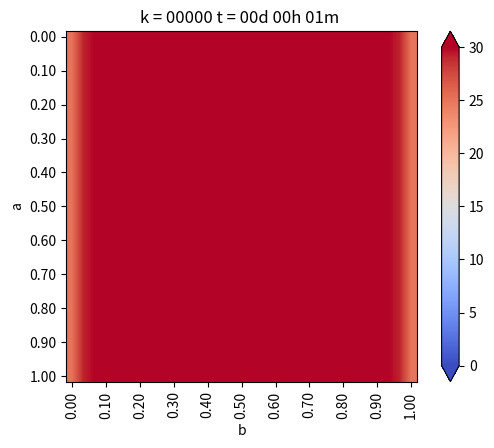

Source code (Python): (Note: this script raises an exception after producing the figure.)
# -*- coding: utf-8 -*-
"""
Created on Thu Nov  5 19:14:36 2020

[redacted]
"""
# -----------------------------------------
# CASO 5
# -----------------------------------------
from matplotlib.pylab import *
from matplotlib import cm


#Definiciones geométricas
a = 1. #Alto de dominio
b = 1. #Ancho de dominio


Nx = 30 #Intervalos en X
Ny = 30 #Intervalos en Y

dx = b / Nx #Discretizacion espacial en X
dy = a / Ny #Discretizacion espacial en Y


if dx != dy:
    print("Error: dx y dy no son iguales")
    exit(-1)   

h = dx

#Funciones de conveniencia para calcular las coordenadas del punto(1,j)
def coords(i, j): 
    return (dx * i, dy * j)


x, y = coords(4, 2)

print("x: ",x)
print("y: ",y)


def imshowbien(u):
    imshow(u.T[Nx::-1, :], cmap=cm.coolwarm, interpolation = "bilinear")
    cbar = colorbar(extend="both", cmap=cm.coolwarm)
    ticks = arange(0, 35, 5)
    ticks_Text = ["{}".format(deg) for deg in ticks]
    cbar.set_ticks(ticks)
    cbar.set_ticklabels(ticks_Text)
    clim(0, 30)
    
    xlabel("b")
    ylabel("a")
    xTicks_N = arange(0, Nx + 1, 3)
    yTicks_N = arange(0, Ny + 1, 3)
    xTicks = [coords(i, 0)[0] for i in xTicks_N]
    yTicks = [coords(0, i)[1] for i in yTicks_N]
    xTicks_Text = ["{0:.2f}".format(tick) for tick in xTicks]
    yTicks_Text = ["{0:.2f}".format(tick) for tick in yTicks]
    xticks(xTicks_N, xTicks_Text, rotation="vertical")
    yticks(yTicks_N, yTicks_Text)
    margins(0.2)
    subplots_adjust(bottom = 0.15)
    

u_k = zeros((Nx + 1, Ny + 1), dtype=double)
u_km1 = zeros((Nx + 1, Ny + 1), dtype=double)

#Condicion de Borde Inicial
u_k[:, :] = 30. #Son 30 grados en todas partes

#Parámetros para el hierro
dt = 0.01 #s
K = 79.5 #m^2/s
c = 450. #J/Kg*C
rho = 7800. #Kg/m^3
alpha = K * dt / (c * rho * dx**2)

#Informacion interesante
print(f"dt = {dt}")
print(f"dx = {dx}")
print(f"K = {K}")
print(f"c = {c}")
print(f"rho = {rho}")
print(f"alpha = {alpha}")

#Loop en el tiempo
minuto = 60.
hora = 3600.
dia = 24 * 3600.

dt = 1 * minuto
dnext_t = 0.5 * hora

next_t = 0
framenum = 0

T = 1 * dia
Days = 1 * T 

#Vectores con temperatura acumulada
u_0 = zeros(int32(Days / dt))
u_N4 = zeros(int32(Days / dt))
u_2N4 = zeros(int32(Days / dt))
u_3N4 = zeros(int32(Days / dt))


def truncate(n, decimals=0):
    multiplier = 10 ** decimals
    return int(n* multiplier) / multiplier


for k in range(int32(Days/dt)):
    t = dt * (k + 1)
    dias = truncate(t / dia, 0)
    horas = truncate((t - dias *dia) / hora, 0)
    minutos = truncate((t - dias * dia -horas * hora) / minuto, 0)
    titulo = "k = {0:05.0f}".format(k) + " t = {0:02.0f}d {1:02.0f}h {2:02.0f}m ".format(dias, horas, minutos)
    print(titulo)
    
    
    #CB esenciales, se repiten en cada iteración
    u_k[0,:] = 25.   #Borde izquierdo
    u_k[:,0] = u_k[:,1]-0*dy   #Borde inferior gradiente 0
    u_k[:,-1] = u_k[:,-2]-0*dy #Borde superior gradiente 0
    u_k[-1,:] = 25 #Borde derecho 
    


    # Loop en el espacio desde i = 1, hasta i = n-1
    for i in range(1,Nx):
        for j in range(1,Ny):
            
            #Algortimo de diferencias finitas en 2-D para difusion
            nabla_u_k = (u_k[i-1, j] + u_k[i+1, j] + u_k[i, j-1] + u_k[i, j+1] - 4 * u_k[i,j]) / h**2        
            #Forard Euler
            u_km1[i,j] = u_k[i,j] + alpha * nabla_u_k
            
    #Avanzar la solucion a k + 1
    u_k = u_km1
    
    #CB denuevo, para asegurar cumpliemiento
    u_k[0,:] = 25.   #Borde izquierdo
    u_k[:,0] = u_k[:,1]-0*dy   #Borde inferior gradiente 0
    u_k[:,-1] = u_k[:,-2]-0*dy #Borde superior gradiente 0
    u_k[-1,:] = 25 #Borde derecho
    
    u_0[k] = u_k[int(Nx / 2), -1]
    u_N4[k] = u_k[int(Nx / 2), int(Ny / 4)]
    u_2N4[k] = u_k[int(Nx / 2), int(2 * Ny / 4)]
    u_3N4[k] = u_k[int(Nx / 2), int(3 * Ny / 4)]


    if t >= next_t:
        figure(1)
        imshowbien(u_k)
        title(titulo)
        savefig("caso_5/frame_{0:04.0f}.png".format(framenum))
        framenum += 1
        next_t += dnext_t
        close(1)
        
        
#Ploteo evolucion de temperatura
figure(2)
plot(range(int32(Days / dt)), u_0, label='Superficie')
plot(range(int32(Days / dt)), u_N4, label='N/4')
plot(range(int32(Days / dt)), u_2N4, label='2N/4')
plot(range(int32(Days / dt)), u_3N4, label='3N/4')
title("Evolución de temperatura")
legend()
savefig("caso_5.png")
show()
    

